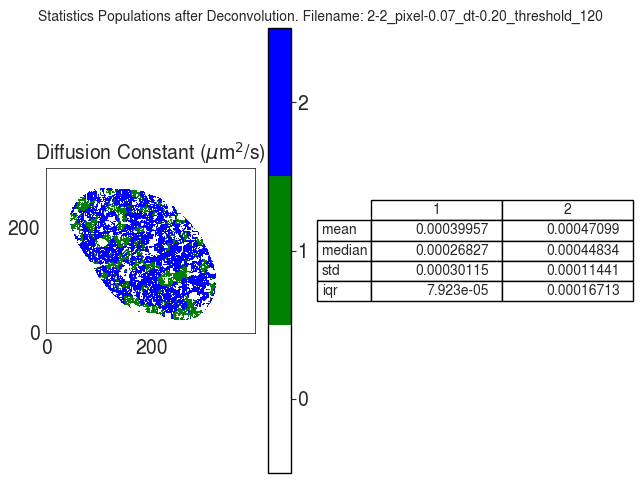

The data file committed next to this chart (first rows):
D
, 1, 2
mean, 0.0003996, 0.000471
median, 0.0002683, 0.0004483
std, 0.0003012, 0.0001144
iqr, 7.923350801252035e-05, 0.0001671
